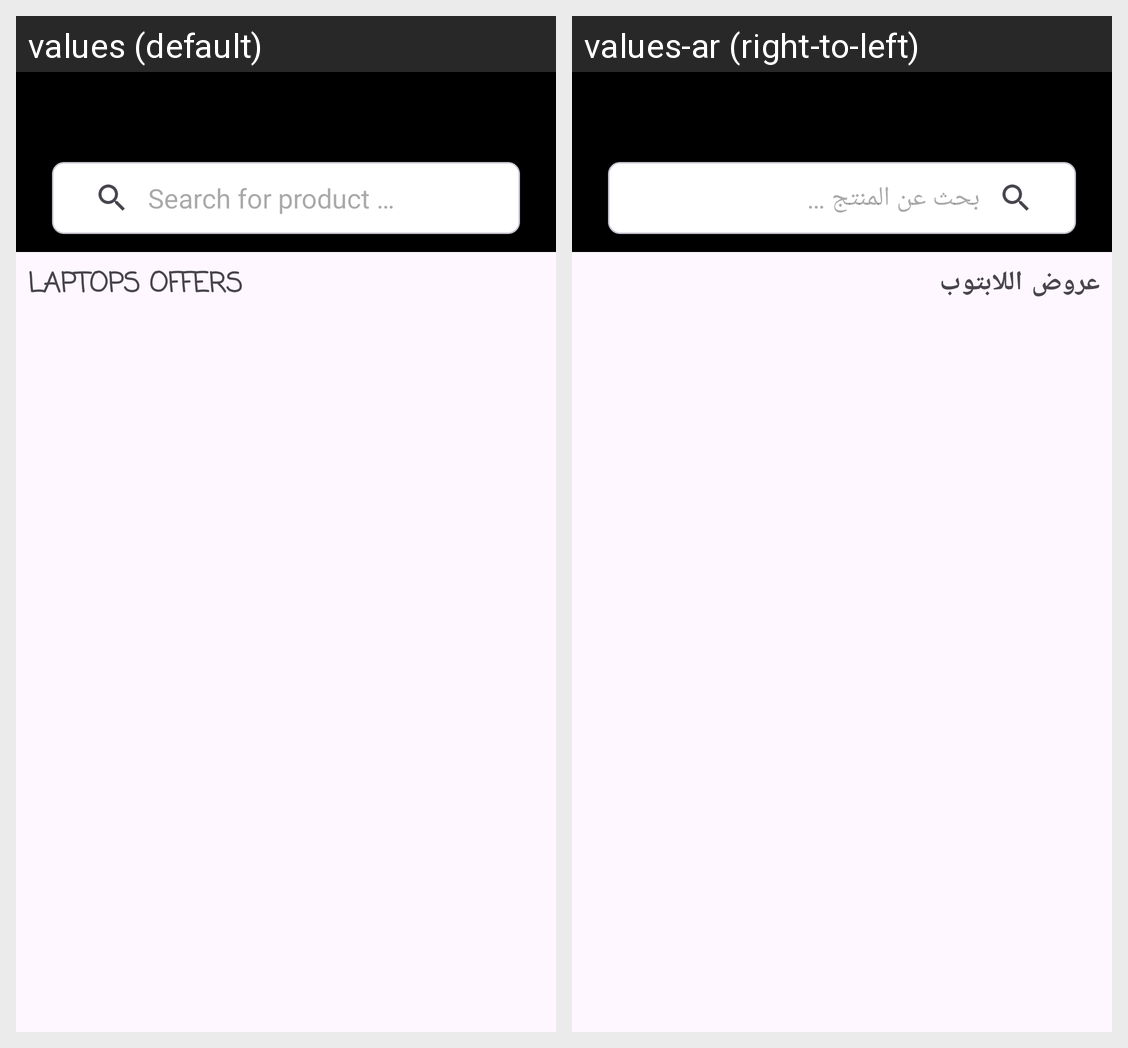

Here is an Android app screen in its default locale and in the app's own translations. Write out the translated-string differences for the strings that appear on this screen.
Android screen res/layout/fragment_home.xml rendered under 2 locales, left to right: values (default), values-ar (right-to-left). Device: Nexus 5 (rendered at 1080×1920; each locale shown at half size, 540×960, under a caption strip naming it); theme Theme.2BCopyCat.
Strings drawn on this screen, with the default value and each locale's value (text and hints the layout hard-codes, and strings that could not be matched under every locale, appear in the picture but are not listed):

search_hint
  values: Search for product …
  values-ar: بحث عن المنتج …

laptops_offers
  values: Laptops Offers
  values-ar: عروض اللابتوب
